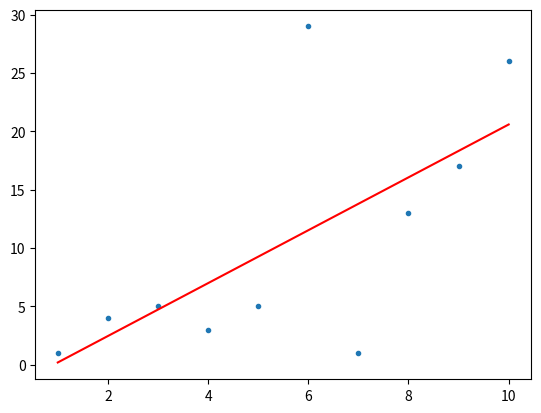

Source code (Python):
import numpy as np
import matplotlib.pyplot as plt

x = np.array([1,2,3,4,5,6,7,8,9,10])
y = np.array([1,4,5,3,5,29,1,13,17,26])
func1 = np.polyfit(x,y,1)
#print(func1)
plt.plot(x,y,'.')
plt.plot(x,np.polyval(func1,x),'r-')
plt.show()
